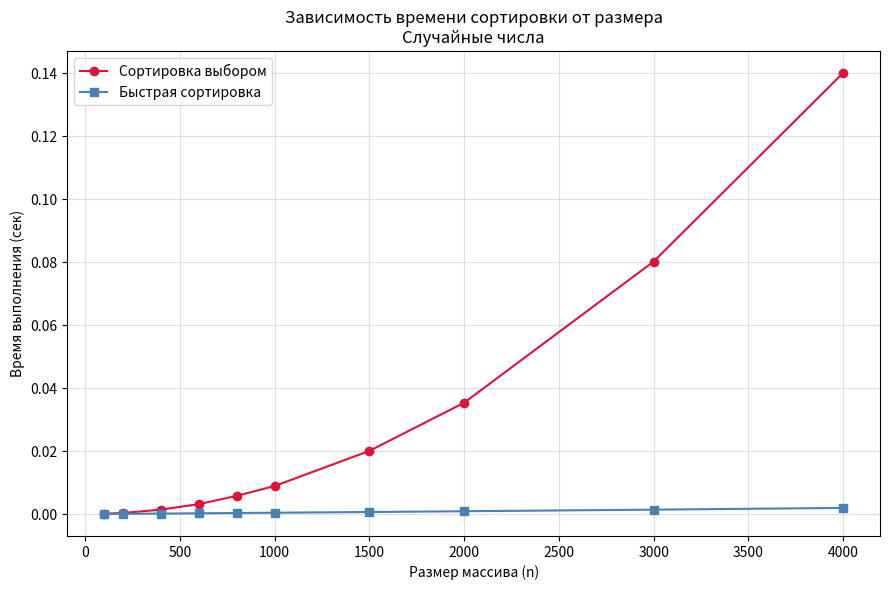
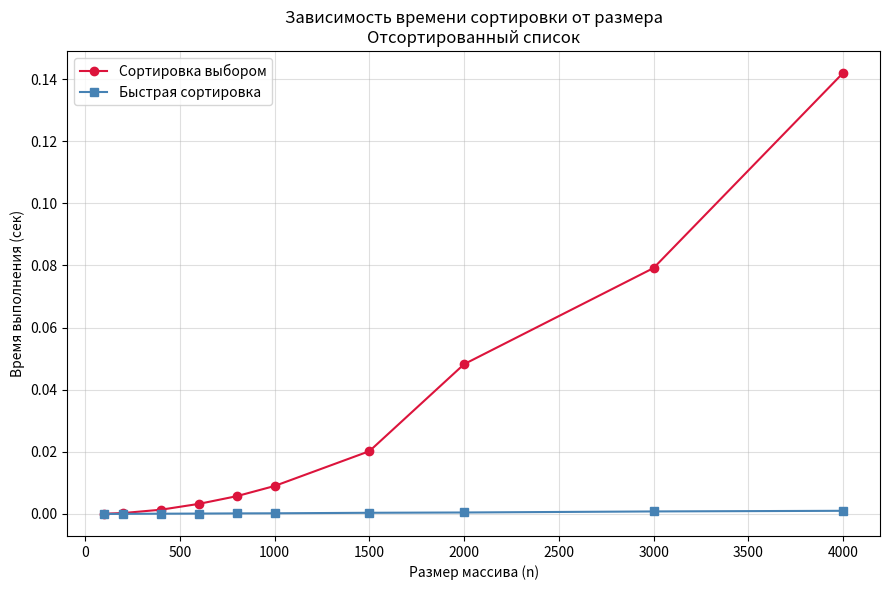
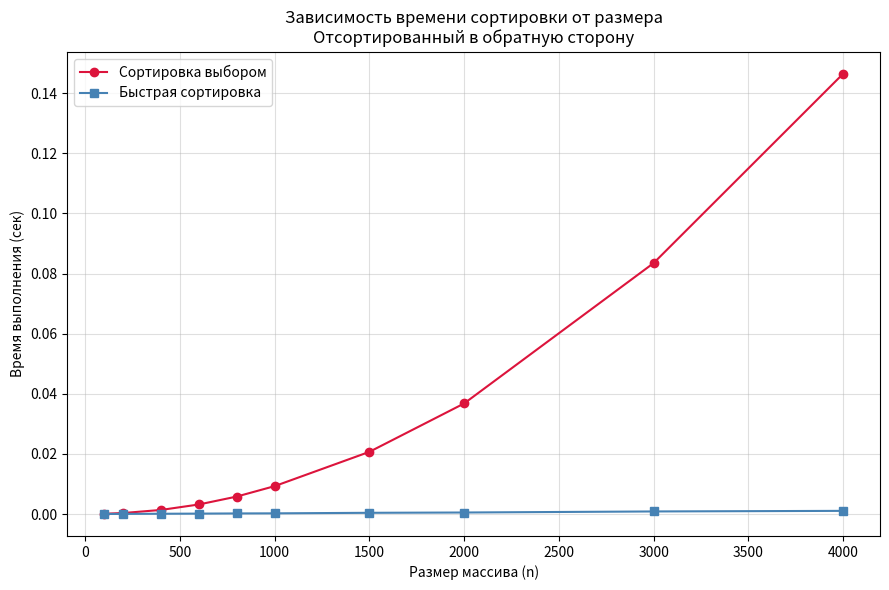

Generate these figures, in order, with matplotlib:
import random
import time
import matplotlib.pyplot as plt
import sys

sys.setrecursionlimit(100000)


def selection_sort(arr):
    """Сортировка выбором. O(n^2) во всех случаях."""
    a = arr.copy()
    n = len(a)
    for i in range(n - 1):
        min_idx = i
        for j in range(i + 1, n):
            if a[j] < a[min_idx]:
                min_idx = j
        a[i], a[min_idx] = a[min_idx], a[i]
    return a


def quick_sort(arr):
    """Быстрая сортировка (in-place, схема Хоара, медиана из трёх)."""
    a = arr.copy()
    _quick_sort(a, 0, len(a) - 1)
    return a


def _quick_sort(a, lo, hi):
    if lo >= hi:
        return
    # медиана из трёх как опорный элемент (защита от худшего случая)
    mid = (lo + hi) // 2
    if a[lo] > a[mid]:
        a[lo], a[mid] = a[mid], a[lo]
    if a[lo] > a[hi]:
        a[lo], a[hi] = a[hi], a[lo]
    if a[mid] > a[hi]:
        a[mid], a[hi] = a[hi], a[mid]
    pivot = a[mid]

    i, j = lo, hi
    while i <= j:
        while a[i] < pivot:
            i += 1
        while a[j] > pivot:
            j -= 1
        if i <= j:
            a[i], a[j] = a[j], a[i]
            i += 1
            j -= 1
    _quick_sort(a, lo, j)
    _quick_sort(a, i, hi)

def measure_time(func, data):
    start = time.perf_counter()
    func(data)
    return time.perf_counter() - start


def run_experiment(sizes, repeats=3):
    """Возвращает три словаря с временами для трёх типов данных."""
    results = {
        "random":     {"selection": [], "quick": []},
        "sorted":     {"selection": [], "quick": []},
        "reversed":   {"selection": [], "quick": []},
    }

    for n in sizes:
        # 1. случайные
        random_data = [random.randint(0, 10 * n) for _ in range(n)]
        # 2. отсортированные
        sorted_data = list(range(n))
        # 3. обратно отсортированные
        reversed_data = list(range(n, 0, -1))

        for key, data in [("random", random_data),
                          ("sorted", sorted_data),
                          ("reversed", reversed_data)]:
            # берём минимум из нескольких запусков (устойчивее к шуму)
            t_sel = min(measure_time(selection_sort, data) for _ in range(repeats))
            t_qs  = min(measure_time(quick_sort,    data) for _ in range(repeats))
            results[key]["selection"].append(t_sel)
            results[key]["quick"].append(t_qs)

    return results


if __name__ == "__main__":
    # размеры подобраны так, чтобы сортировка выбором не выполнялась слишком долго
    sizes = [100, 200, 400, 600, 800, 1000, 1500, 2000, 3000, 4000]

    print("Запуск экспериментов...")
    results = run_experiment(sizes, repeats=3)

    # ---------- Построение графиков ----------
    titles = {
        "random":   "Случайные числа",
        "sorted":   "Отсортированный список",
        "reversed": "Отсортированный в обратную сторону",
    }

    for key in ["random", "sorted", "reversed"]:
        plt.figure(figsize=(9, 6))
        plt.plot(sizes, results[key]["selection"], 'o-',
                 label="Сортировка выбором", color="crimson")
        plt.plot(sizes, results[key]["quick"], 's-',
                 label="Быстрая сортировка", color="steelblue")
        plt.xlabel("Размер массива (n)")
        plt.ylabel("Время выполнения (сек)")
        plt.title(f"Зависимость времени сортировки от размера\n{ titles[key] }")
        plt.grid(True, alpha=0.4)
        plt.legend()
        plt.tight_layout()
        plt.savefig(f"plot_{key}.png", dpi=130)
        plt.show()

    # ---------- Числовая таблица ----------
    print("\nРезультаты (время в секундах):")
    header = f"{'n':>6} | {'Случ. выбор':>12} {'Случ. quick':>12} | " \
             f"{'Сорт. выбор':>12} {'Сорт. quick':>12} | " \
             f"{'Обр. выбор':>12} {'Обр. quick':>12}"
    print(header)
    print("-" * len(header))
    for i, n in enumerate(sizes):
        print(f"{n:>6} | "
              f"{results['random']['selection'][i]:>12.5f} "
              f"{results['random']['quick'][i]:>12.5f} | "
              f"{results['sorted']['selection'][i]:>12.5f} "
              f"{results['sorted']['quick'][i]:>12.5f} | "
              f"{results['reversed']['selection'][i]:>12.5f} "
              f"{results['reversed']['quick'][i]:>12.5f}")
